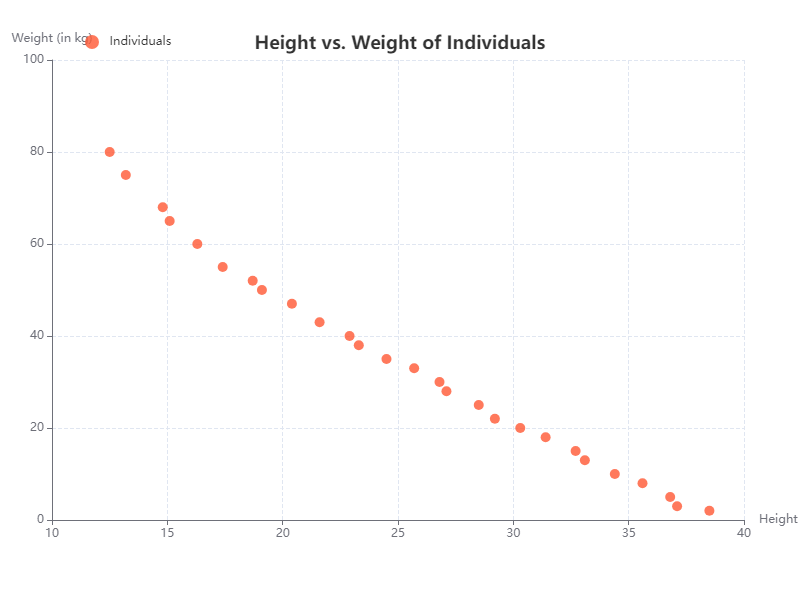

Values plotted in this chart, from the file beside it:
X, Y
12.5, 80
13.2, 75
14.8, 68
15.1, 65
16.3, 60
17.4, 55
18.7, 52
19.1, 50
20.4, 47
21.6, 43
22.9, 40
23.3, 38
24.5, 35
25.7, 33
26.8, 30
27.1, 28
28.5, 25
29.2, 22
30.3, 20
31.4, 18
32.7, 15
33.1, 13
34.4, 10
35.6, 8
36.8, 5
37.1, 3
38.5, 2
